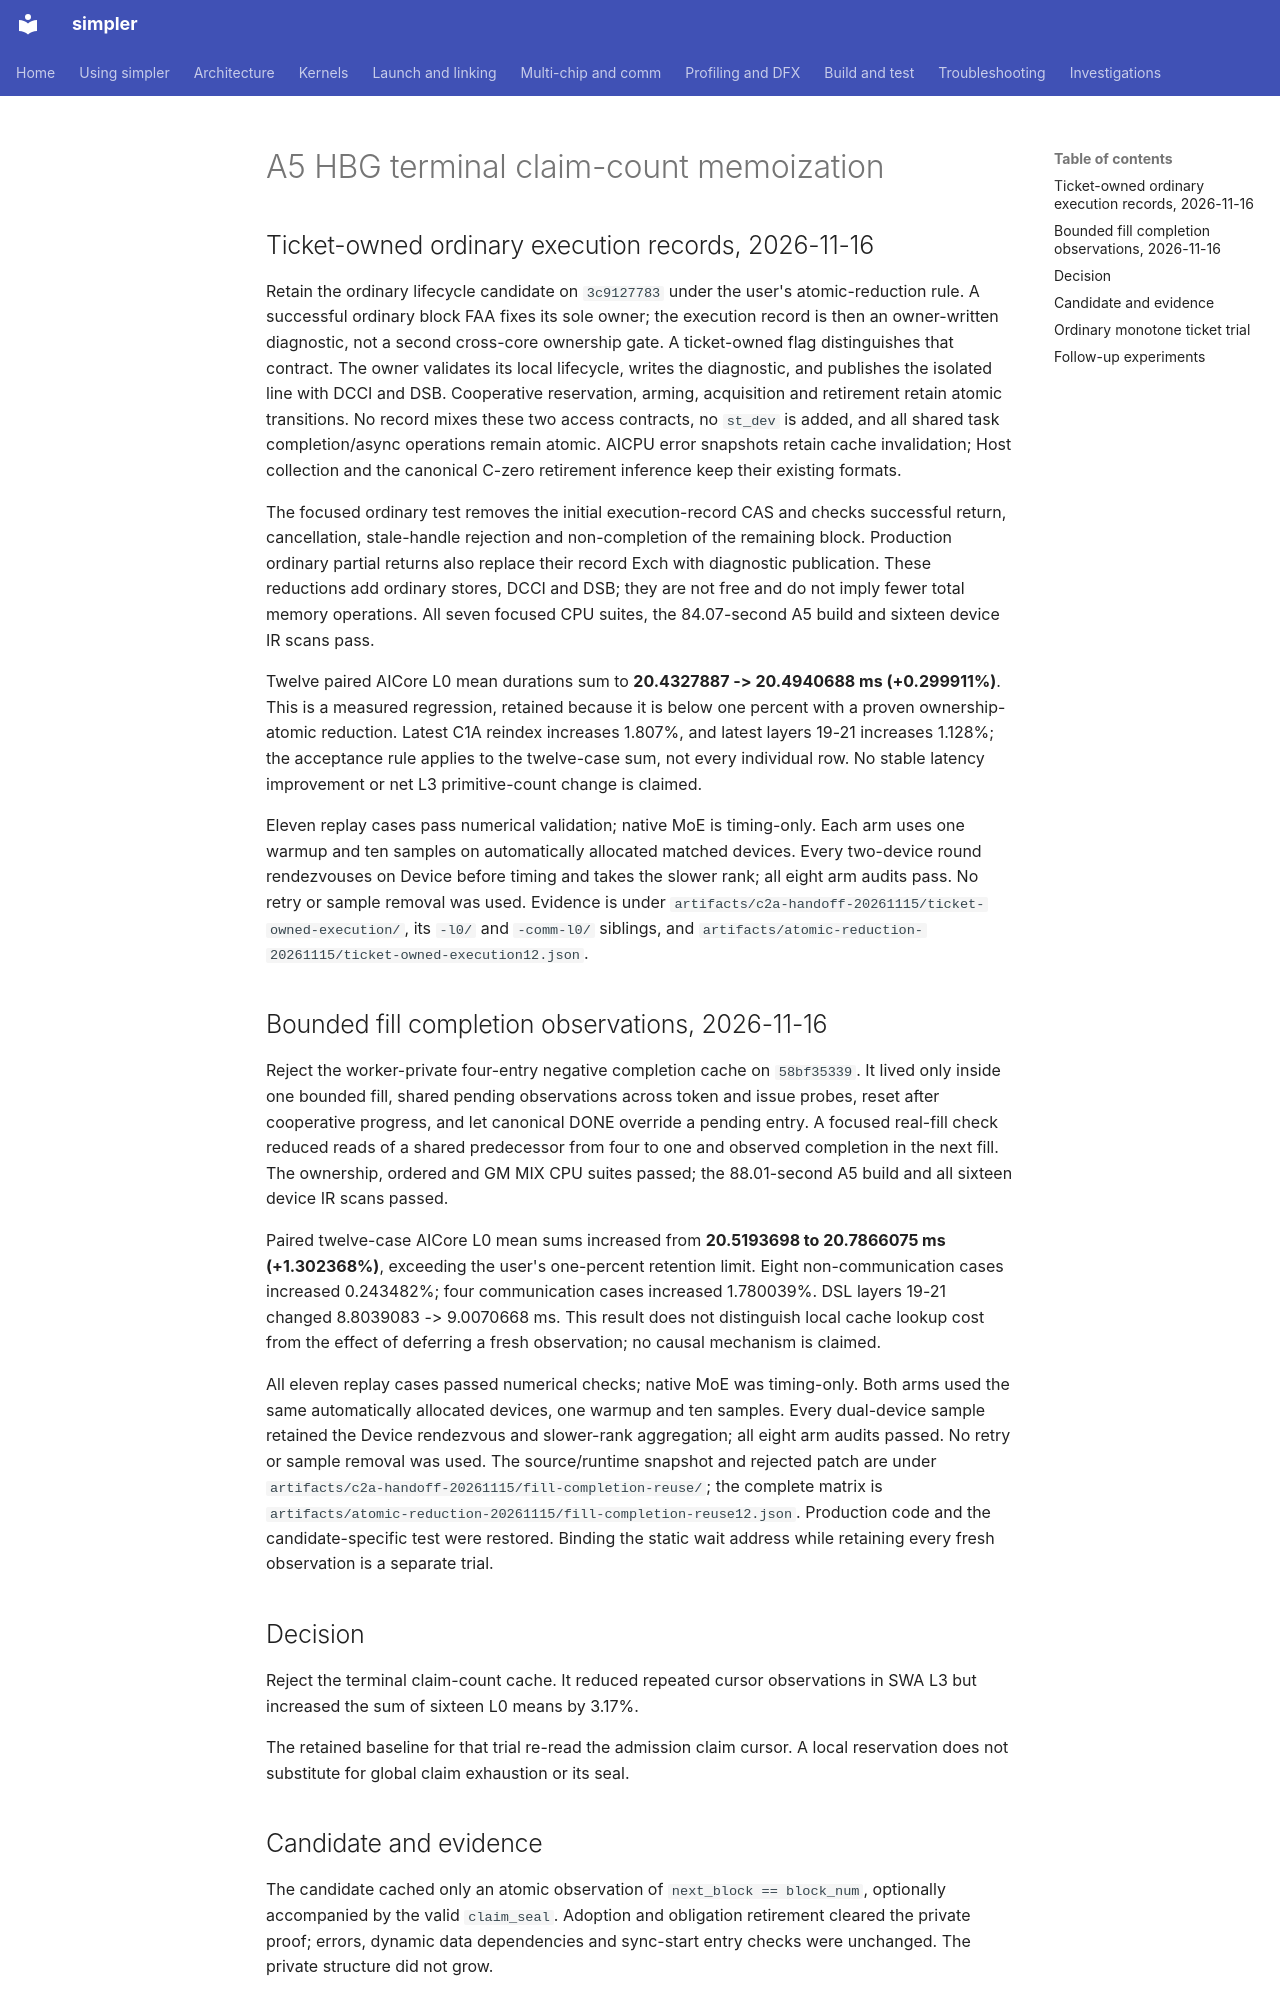

repository: hw-native-sys/simpler · page: investigations/2026-11-a5-hbg-terminal-claim-cache/index.html · generator: mkdocs

# A5 HBG terminal claim-count memoization

## Ticket-owned ordinary execution records, 2026-11-16

Retain the ordinary lifecycle candidate on `3c9127783` under the user's
atomic-reduction rule. A successful ordinary block FAA fixes its sole owner;
the execution record is then an owner-written diagnostic, not a second
cross-core ownership gate. A ticket-owned flag distinguishes that contract.
The owner validates its local lifecycle, writes the diagnostic, and publishes
the isolated line with DCCI and DSB. Cooperative reservation, arming, acquisition
and retirement retain atomic transitions. No record mixes these two access
contracts, no `st_dev` is added, and all shared task completion/async operations
remain atomic. AICPU error snapshots retain cache invalidation; Host collection
and the canonical C-zero retirement inference keep their existing formats.

The focused ordinary test removes the initial execution-record CAS and checks
successful return, cancellation, stale-handle rejection and non-completion of
the remaining block. Production ordinary partial returns also replace their
record Exch with diagnostic publication. These reductions add ordinary stores,
DCCI and DSB; they are not free and do not imply fewer total memory operations.
All seven focused CPU suites, the 84.07-second A5 build and sixteen device IR
scans pass.

Twelve paired AICore L0 mean durations sum to **20.4327887 -> 20.4940688 ms
(+0.299911%)**. This is a measured regression, retained because it is below one
percent with a proven ownership-atomic reduction. Latest C1A reindex increases
1.807%, and latest layers 19-21 increases 1.128%; the acceptance rule applies to
the twelve-case sum, not every individual row. No stable latency improvement or
net L3 primitive-count change is claimed.

Eleven replay cases pass numerical validation; native MoE is timing-only.
Each arm uses one warmup and ten samples on automatically allocated matched
devices. Every two-device round rendezvouses on Device before timing and takes
the slower rank; all eight arm audits pass. No retry or sample removal was used.
Evidence is under `artifacts/c2a-handoff-20261115/ticket-owned-execution/`, its
`-l0/` and `-comm-l0/` siblings, and
`artifacts/atomic-reduction-20261115/ticket-owned-execution12.json`.

## Bounded fill completion observations, 2026-11-16

Reject the worker-private four-entry negative completion cache on `58bf35339`.
It lived only inside one bounded fill, shared pending observations across token
and issue probes, reset after cooperative progress, and let canonical DONE
override a pending entry. A focused real-fill check reduced reads of a shared
predecessor from four to one and observed completion in the next fill. The
ownership, ordered and GM MIX CPU suites passed; the 88.01-second A5 build and
all sixteen device IR scans passed.

Paired twelve-case AICore L0 mean sums increased from **20.5193698 to
20.7866075 ms (+1.302368%)**, exceeding the user's one-percent retention limit.
Eight non-communication cases increased 0.243482%; four communication cases
increased 1.780039%. DSL layers 19-21 changed 8.8039083 -> 9.0070668 ms.
This result does not distinguish local cache lookup cost from the effect of
deferring a fresh observation; no causal mechanism is claimed.

All eleven replay cases passed numerical checks; native MoE was timing-only.
Both arms used the same automatically allocated devices, one warmup and ten
samples. Every dual-device sample retained the Device rendezvous and slower-rank
aggregation; all eight arm audits passed. No retry or sample removal was used.
The source/runtime snapshot and rejected patch are under
`artifacts/c2a-handoff-20261115/fill-completion-reuse/`; the complete matrix is
`artifacts/atomic-reduction-20261115/fill-completion-reuse12.json`.
Production code and the candidate-specific test were restored. Binding the
static wait address while retaining every fresh observation is a separate trial.

## Decision

Reject the terminal claim-count cache. It reduced repeated cursor observations
in SWA L3 but increased the sum of sixteen L0 means by 3.17%.

The retained baseline for that trial re-read the admission claim cursor.
A local reservation does not substitute for global claim exhaustion or its seal.
